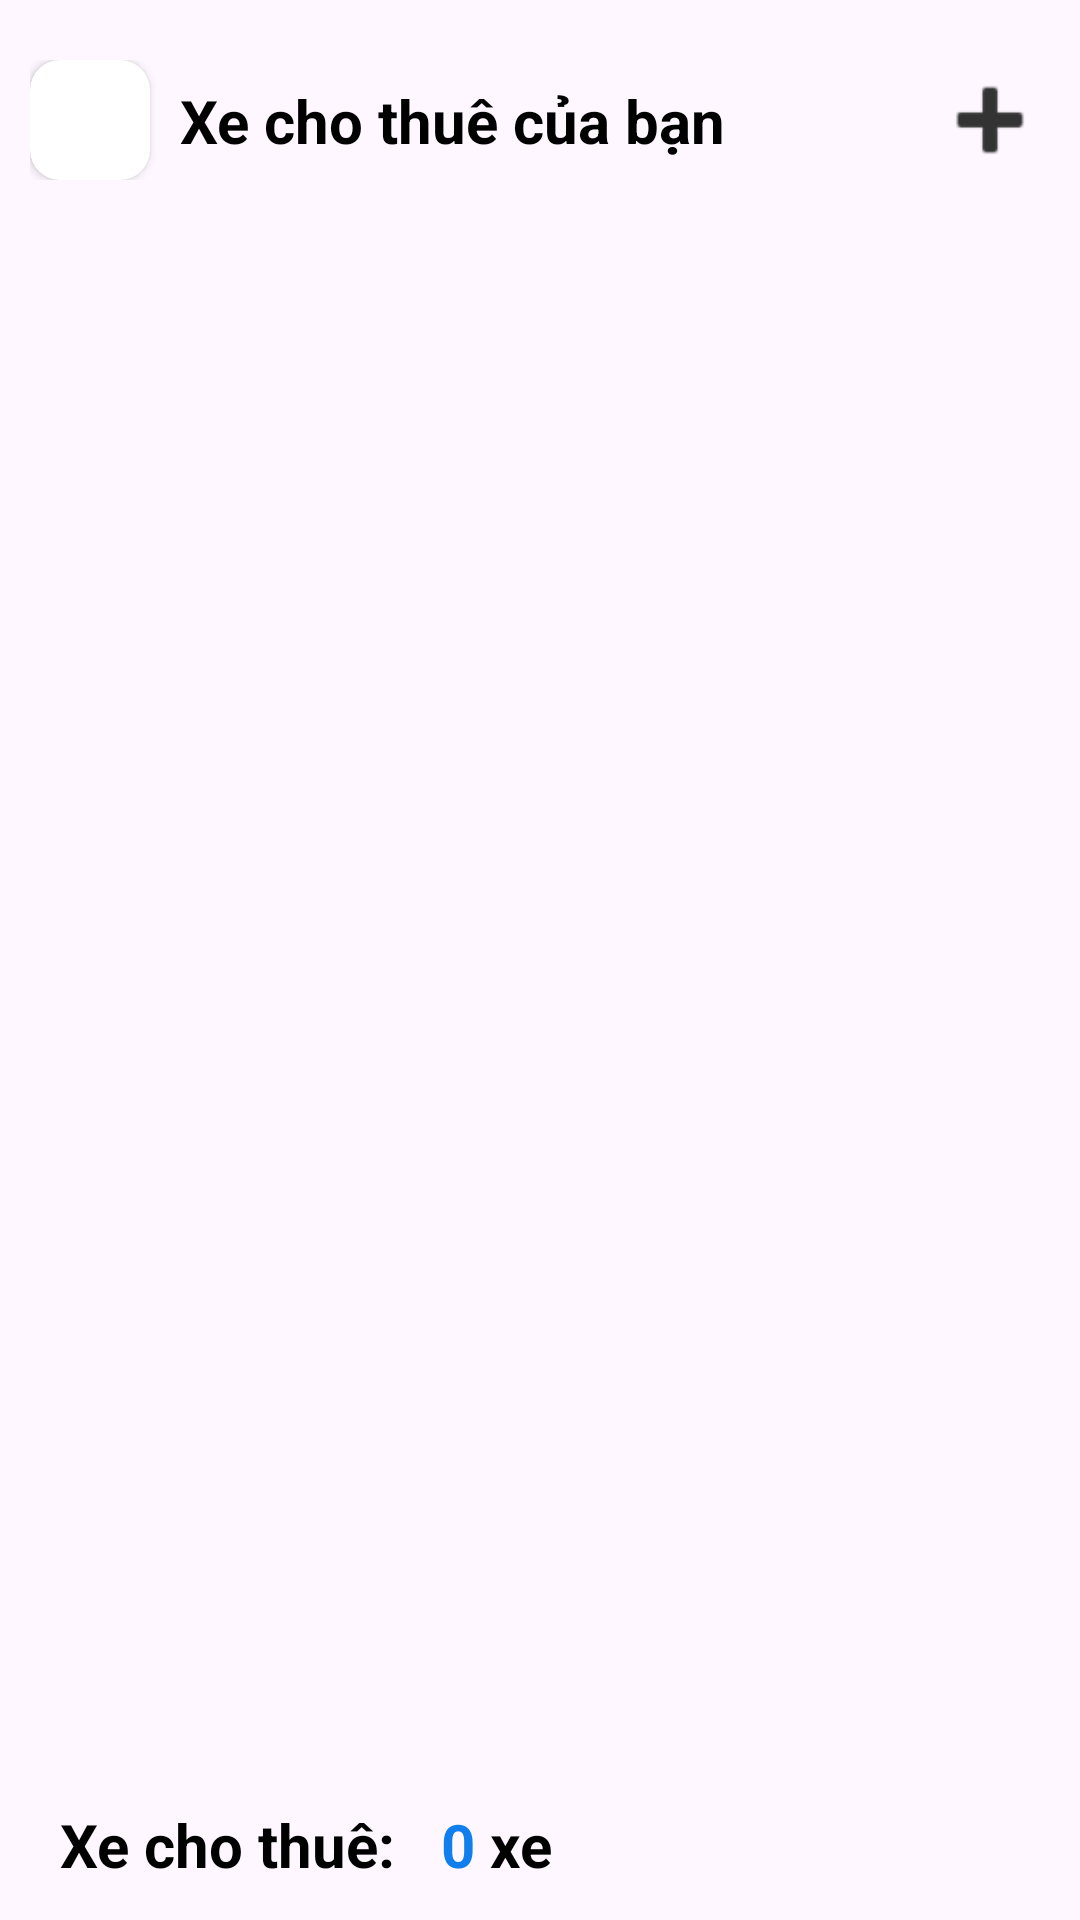

Layout XML and referenced resources for this Android screen:
<!-- AndroidManifest.xml: application theme Theme.CarRental -->
<!-- res/layout/activity_lease.xml -->
<?xml version="1.0" encoding="utf-8"?>
<RelativeLayout xmlns:android="http://schemas.android.com/apk/res/android"
    xmlns:app="http://schemas.android.com/apk/res-auto"
    xmlns:tools="http://schemas.android.com/tools"
    android:id="@+id/header_draw"
    android:layout_width="match_parent"
    android:layout_height="match_parent"
    android:scrollbars="none">

    <LinearLayout
        android:layout_width="match_parent"
        android:layout_height="match_parent"
        android:orientation="vertical">

        <androidx.constraintlayout.widget.ConstraintLayout
            android:id="@+id/header"
            android:layout_width="match_parent"
            android:layout_height="wrap_content"
            android:layout_alignParentTop="true"
            android:orientation="horizontal"
            android:paddingStart="10dp"
            android:paddingTop="20dp"
            android:paddingBottom="20dp">

            <androidx.cardview.widget.CardView
                android:id="@+id/cardView2"
                android:layout_width="40dp"
                android:layout_height="40dp"
                app:cardCornerRadius="10dp"
                app:layout_constraintStart_toStartOf="parent"
                app:layout_constraintTop_toTopOf="parent">

                <ImageView
                    android:id="@+id/img_back"
                    android:layout_width="match_parent"
                    android:layout_height="match_parent"
                    android:layout_gravity="center"
                    android:padding="2dp"
                    android:src="@drawable/back" />
            </androidx.cardview.widget.CardView>

            <TextView
                android:id="@+id/b_n_ang_t_m"
                android:layout_width="300dp"
                android:layout_height="wrap_content"
                android:layout_alignParentLeft="true"
                android:layout_alignParentTop="true"
                android:paddingLeft="10dp"
                android:text="Xe cho thuê của bạn"
                android:textColor="#000000"
                android:textSize="20sp"
                android:textStyle="bold"
                app:layout_constraintBottom_toBottomOf="parent"
                app:layout_constraintStart_toEndOf="@+id/cardView2"
                app:layout_constraintTop_toTopOf="parent" />

            <Button
                android:id="@+id/button_addCar"
                android:layout_width="40dp"
                android:layout_height="40dp"
                app:layout_constraintBottom_toBottomOf="parent"
                app:layout_constraintEnd_toEndOf="parent"
                app:layout_constraintTop_toTopOf="parent"
                app:backgroundTint="#333"
                android:background="@android:drawable/ic_input_add"
                android:layout_marginEnd="10dp"/>
        </androidx.constraintlayout.widget.ConstraintLayout>

        <androidx.recyclerview.widget.RecyclerView
            android:id="@+id/recyclerView_car"
            android:layout_width="match_parent"
            android:layout_height="match_parent"
            android:layout_marginBottom="40dp"
            android:padding="10dp" />
    </LinearLayout>

    <LinearLayout
        android:layout_width="match_parent"
        android:layout_height="50dp"
        android:layout_alignParentBottom="true">

        <TextView
            android:layout_width="wrap_content"
            android:layout_height="wrap_content"
            android:layout_gravity="center"
            android:paddingLeft="20dp"
            android:text="Xe cho thuê: "
            android:textColor="#000000"
            android:textSize="20sp"
            android:textStyle="bold" />

        <TextView
            android:id="@+id/textView_quantity"
            android:layout_width="wrap_content"
            android:layout_height="wrap_content"
            android:layout_gravity="center"
            android:paddingLeft="10dp"
            android:text="0"
            android:textColor="@color/blue"
            android:textSize="20sp"
            android:textStyle="bold" />

        <TextView
            android:layout_width="wrap_content"
            android:layout_height="wrap_content"
            android:layout_gravity="center"
            android:text=" xe"
            android:textColor="#000000"
            android:textSize="20sp"
            android:textStyle="bold" />
    </LinearLayout>
</RelativeLayout>
<!-- resources referenced by this layout -->
<resources>
  <color name="blue">#107EED</color>
  <style name="Theme.CarRental" parent="Base.Theme.CarRental">
      </style>
  <style name="Base.Theme.CarRental" parent="Theme.Material3.DayNight.NoActionBar">
          
          <item name="android:windowLightStatusBar">true</item>
          
          <item name="android:statusBarColor">#00FFFFFF</item>
      </style>
</resources>
